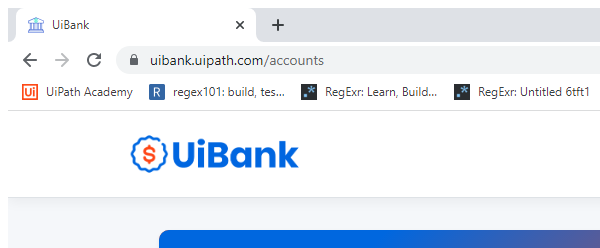
Task: Robotic Enterprise Framework
Workflow: GetTransactionData

Step 1: Attach Browser 'chrome.exe  UiBank' in window 'UiBank' (chrome.exe)

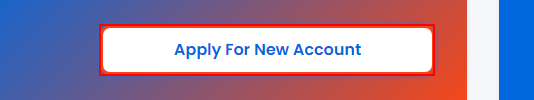
Step 2: find the element 'Apply For New Account'

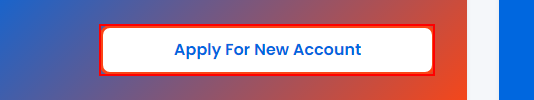
Step 3: click on the element 'Apply For New Account'

Step 4: type "[in_TransactionItem.SpecificContent("Name").ToString]" into the text box (no picture)

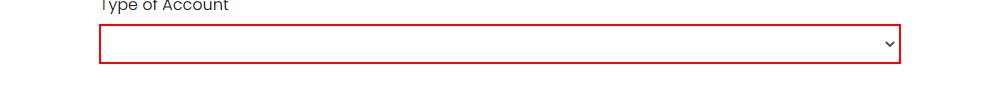
Step 5: type "[in_TransactionItem.SpecificContent("Type").ToString]" into the drop-down

Step 6: click on the button (no picture)

Step 7: click on the link 'Accounts' (no picture)

Step 8 [else]: click on the link 'Accounts' in window 'UiBank' (chrome.exe) (no picture)

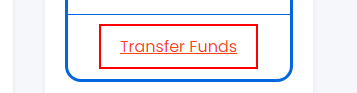
Step 9: click on the link in window 'UiBank' (chrome.exe)

Step 10: type "test11" into the drop-down in window 'UiBank' (chrome.exe) (no picture)

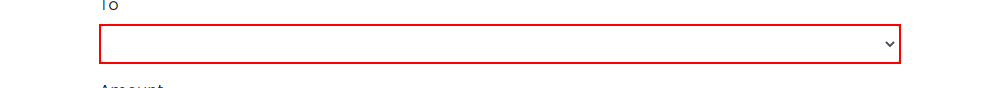
Step 11: type "["test1"+count.ToString]" into the drop-down in window 'UiBank' (chrome.exe)

Step 12: type "10" into the text box in window 'UiBank' (chrome.exe) (no picture)

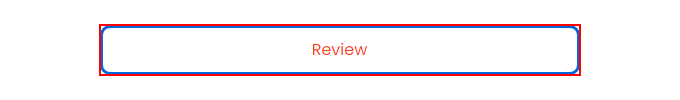
Step 13: click on the button 'Review' in window 'UiBank' (chrome.exe)

Step 14: click on the button 'Confirm Transfer' in window 'UiBank' (chrome.exe) (no picture)

Step 15 [else]: click on the link 'Accounts' in window 'UiBank' (chrome.exe) (no picture)

Step 16: Use Browser Chrome: UiBank in window 'UiBank' (chrome.exe) (no picture)

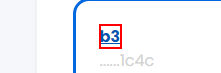
Step 17: click on the text 'test11' in window 'UiBank' (chrome.exe)

Step 18: Use Browser Chrome: UiBank in window 'UiBank' (chrome.exe) (no picture)

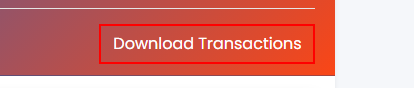
Step 19: click on the element in window 'UiBank' (chrome.exe)

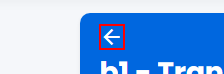
Step 20: click on the element 'arrow_back' in window 'UiBank' (chrome.exe)

Step 21: Use Browser Chrome: UiBank in window 'UiBank' (chrome.exe) (no picture)

Step 22: click on the text 'test12' in window 'UiBank' (chrome.exe) (same screen as step 17)

Step 23: Use Browser Chrome: UiBank in window 'UiBank' (chrome.exe) (no picture)

Step 24: click on the element in window 'UiBank' (chrome.exe) (same screen as step 19)

Step 25: click on the element 'arrow_back' in window 'UiBank' (chrome.exe) (same screen as step 20)

Step 26: Use Browser Chrome: UiBank in window 'UiBank' (chrome.exe) (no picture)

Step 27: click on the text 'test13' in window 'UiBank' (chrome.exe) (same screen as step 17)

Step 28: Use Browser Chrome: UiBank in window 'UiBank' (chrome.exe) (no picture)

Step 29: click on the element in window 'UiBank' (chrome.exe) (same screen as step 19)

Step 30: click on the element 'arrow_back' in window 'UiBank' (chrome.exe) (same screen as step 20)
